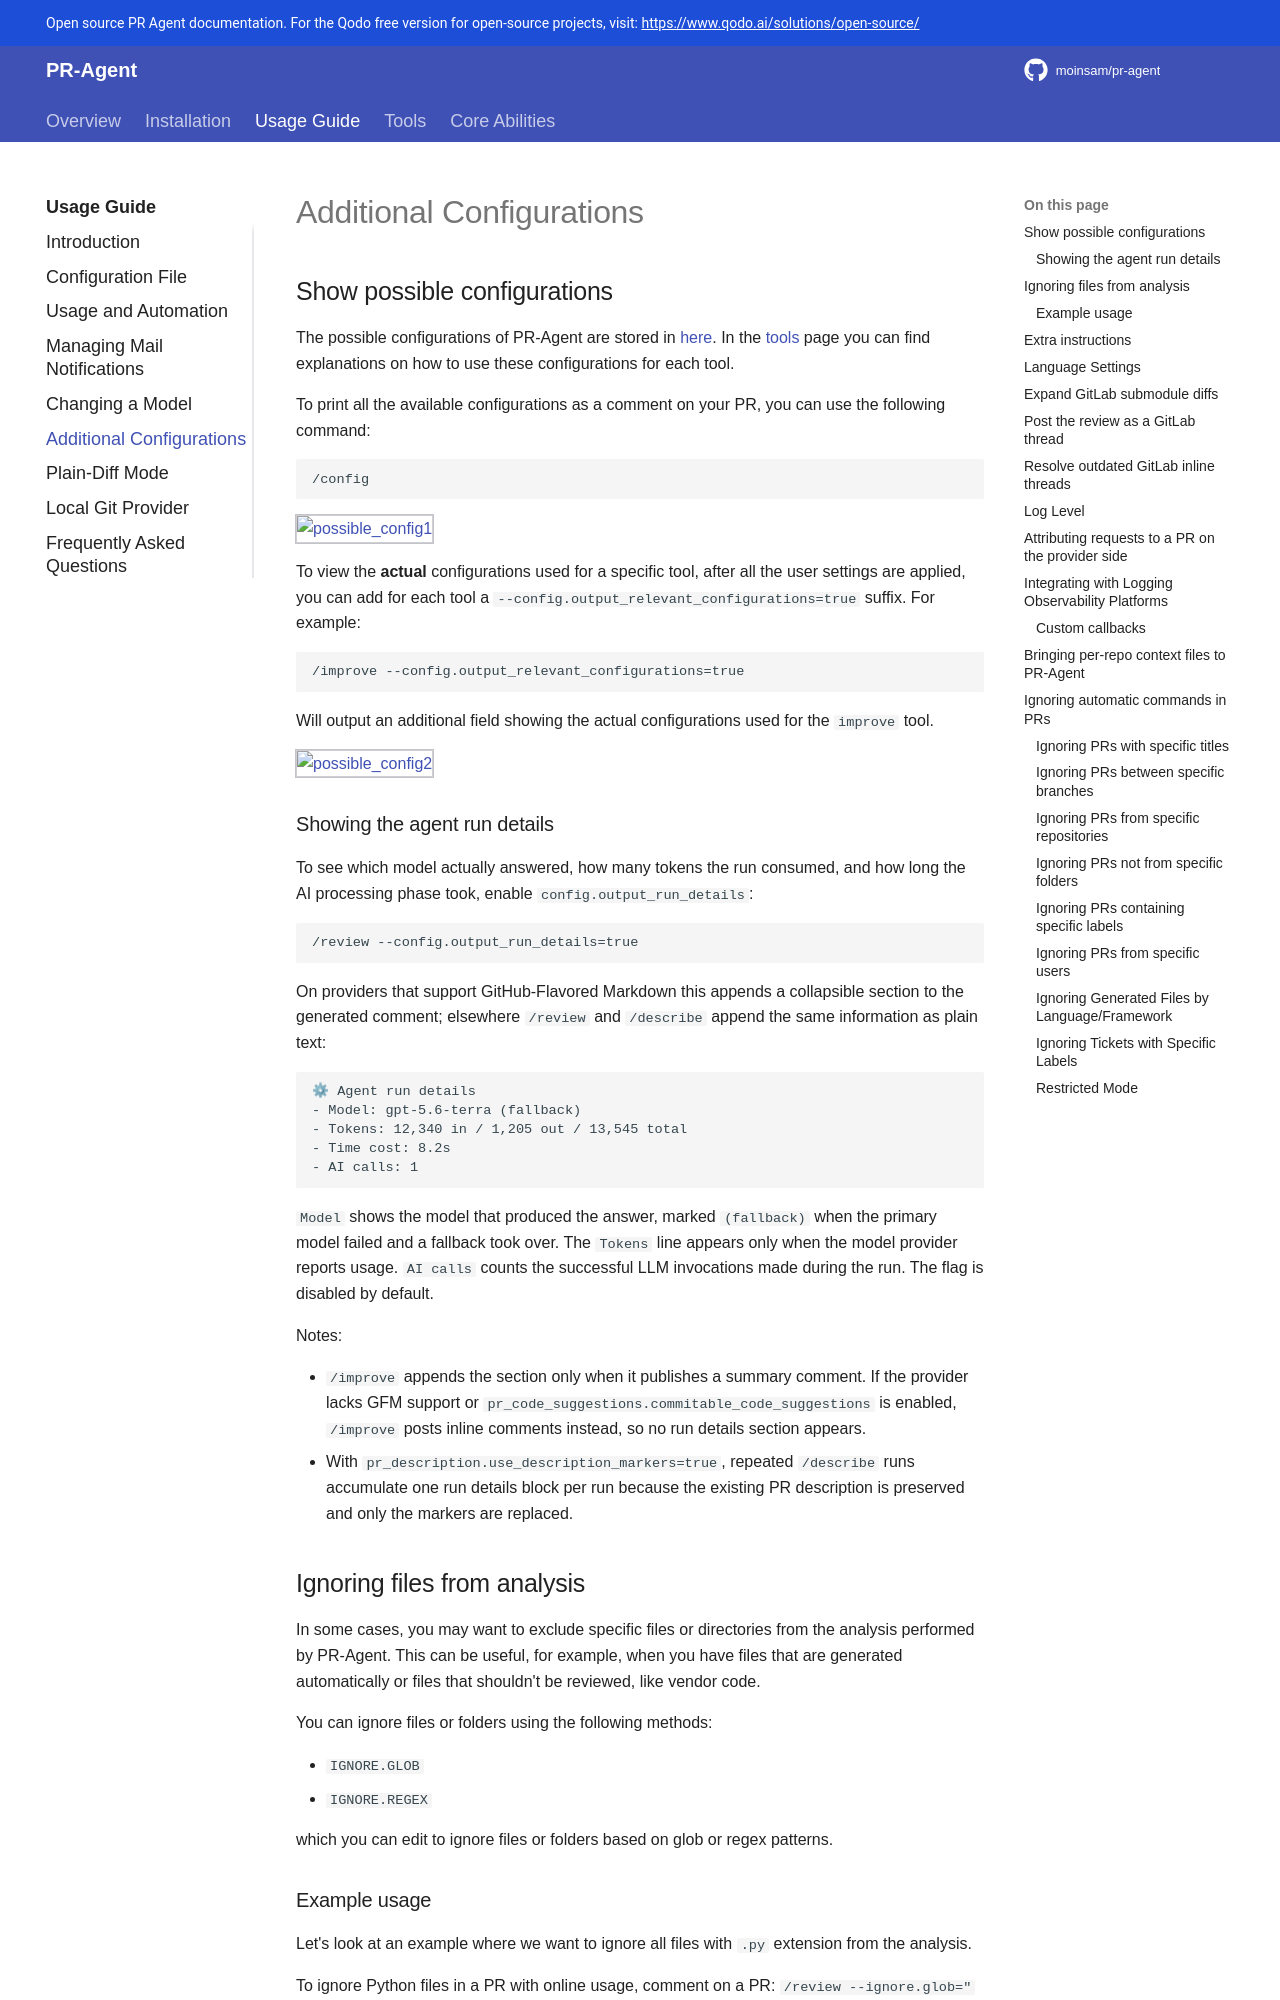

repository: moinsam/pr-agent · page: usage-guide/additional_configurations/index.html · generator: mkdocs

## Show possible configurations

The possible configurations of PR-Agent are stored in [here](https://github.com/the-pr-agent/pr-agent/blob/main/pr_agent/settings/configuration.toml){:target="_blank"}.
In the [tools](../tools/index.md) page you can find explanations on how to use these configurations for each tool.

To print all the available configurations as a comment on your PR, you can use the following command:

```
/config
```

![possible_config1](https://codium.ai/images/pr_agent/possible_config1.png){width=512}

To view the **actual** configurations used for a specific tool, after all the user settings are applied, you can add for each tool a `--config.output_relevant_configurations=true` suffix.
For example:

```
/improve --config.output_relevant_configurations=true
```

Will output an additional field showing the actual configurations used for the `improve` tool.

![possible_config2](https://codium.ai/images/pr_agent/possible_config2.png){width=512}

### Showing the agent run details

To see which model actually answered, how many tokens the run consumed, and how long the AI processing phase took, enable `config.output_run_details`:

```
/review --config.output_run_details=true
```

On providers that support GitHub-Flavored Markdown this appends a collapsible section to the generated comment; elsewhere `/review` and `/describe` append the same information as plain text:

```
⚙ Agent run details
- Model: gpt-5.6-terra (fallback)
- Tokens: 12,340 in / 1,205 out / 13,545 total
- Time cost: 8.2s
- AI calls: 1
```

`Model` shows the model that produced the answer, marked `(fallback)` when the primary model failed and a fallback took over. The `Tokens` line appears only when the model provider reports usage. `AI calls` counts the successful LLM invocations made during the run. The flag is disabled by default.

Notes:

- `/improve` appends the section only when it publishes a summary comment. If the provider lacks GFM support or `pr_code_suggestions.commitable_code_suggestions` is enabled, `/improve` posts inline comments instead, so no run details section appears.
- With `pr_description.use_description_markers=true`, repeated `/describe` runs accumulate one run details block per run because the existing PR description is preserved and only the markers are replaced.

## Ignoring files from analysis

In some cases, you may want to exclude specific files or directories from the analysis performed by PR-Agent. This can be useful, for example, when you have files that are generated automatically or files that shouldn't be reviewed, like vendor code.

You can ignore files or folders using the following methods:

- `IGNORE.GLOB`
- `IGNORE.REGEX`

which you can edit to ignore files or folders based on glob or regex patterns.

### Example usage

Let's look at an example where we want to ignore all files with `.py` extension from the analysis.

To ignore Python files in a PR with online usage, comment on a PR:
`/review --ignore.glob="['*.py']"`

To ignore Python files in all PRs using `glob` pattern, set in a configuration file:

```
[ignore]
glob = ['*.py']
```

And to ignore Python files in all PRs using `regex` pattern, set in a configuration file:

```
[ignore]
regex = ['.*\.py$']
```

## Extra instructions

All PR-Agent tools have a parameter called `extra_instructions`, that enables to add free-text extra instructions. Example usage:

```
/update_changelog --pr_update_changelog.extra_instructions="Make sure to update also the version ..."
```
